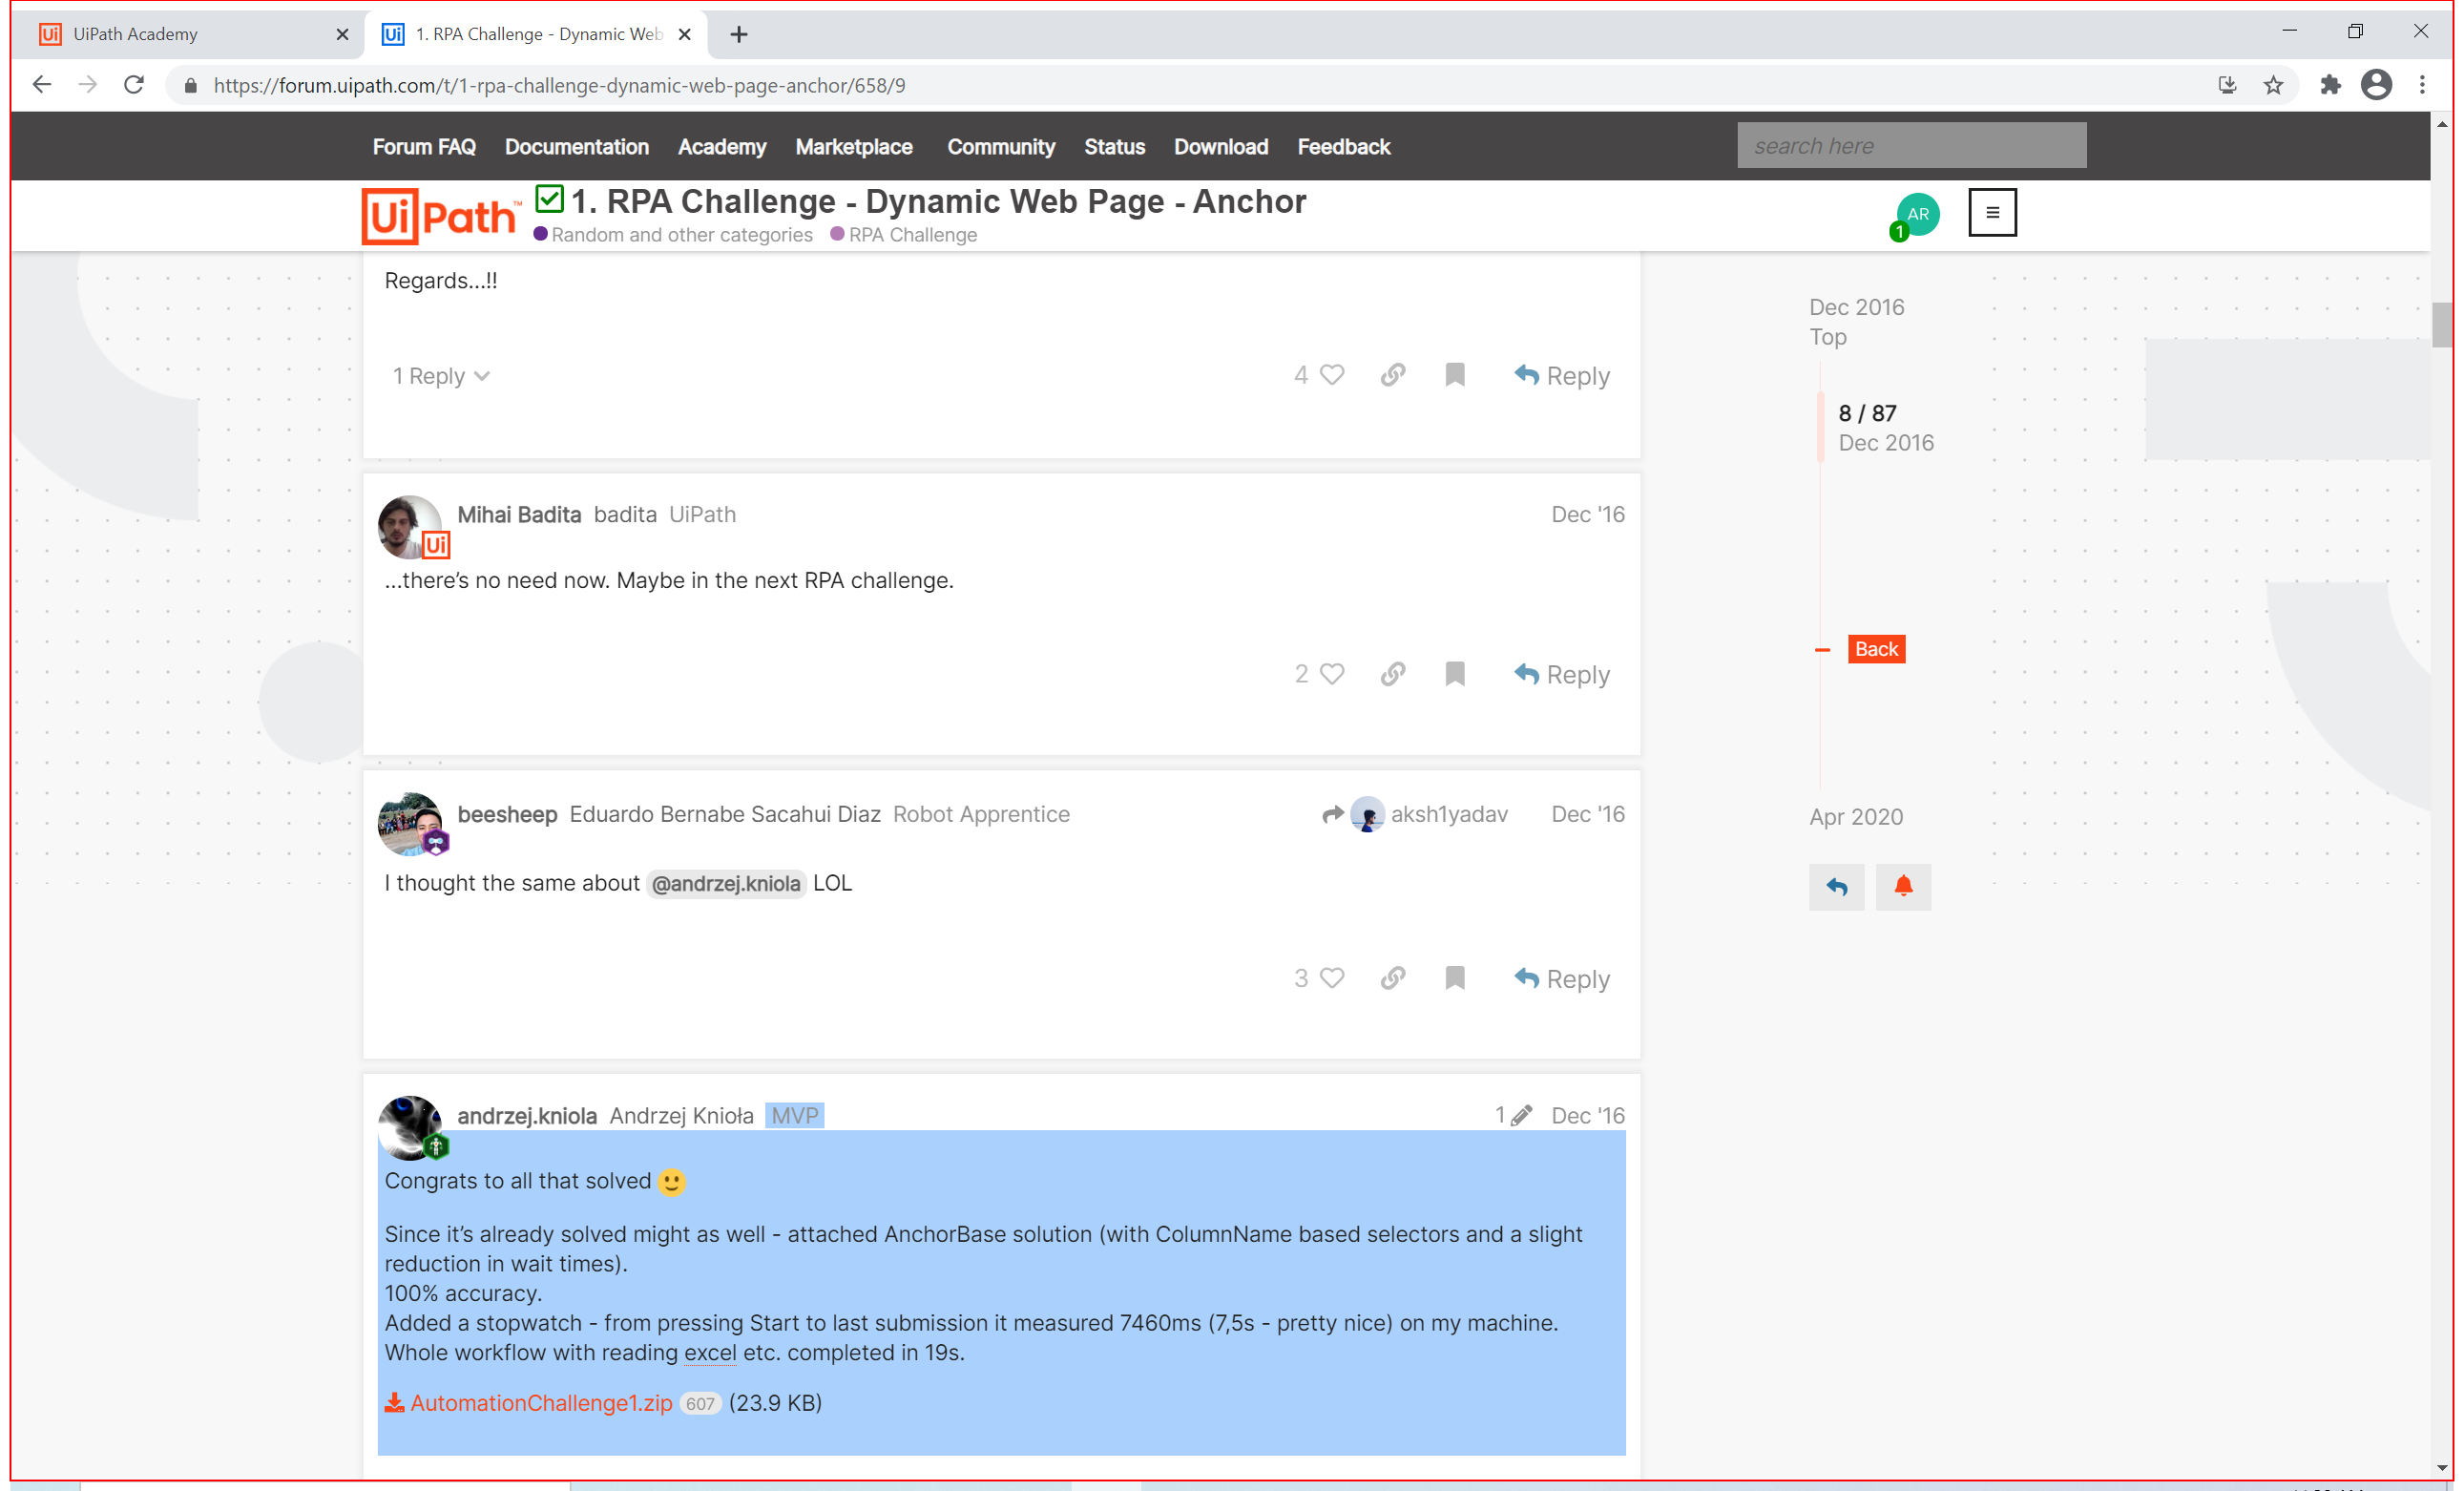
Task: Fill the Dynamic changing form

Workflow: Main

Step 1: Close Chrome on the element (chrome.exe)

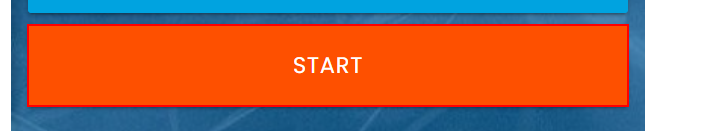
Step 2: click on the button in window 'Rpa Challenge' (chrome.exe)

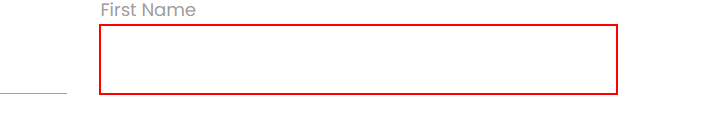
Step 3: type [fName.ToString] into the text box

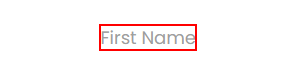
Step 4: Find First Name on the label 'First Name' in window 'Rpa Challenge' (chrome.exe)

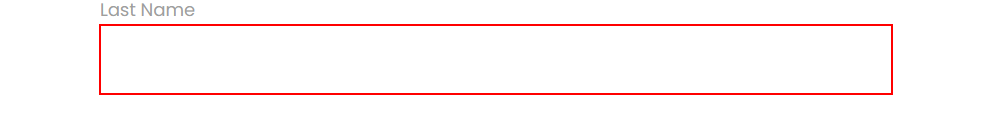
Step 5: type [lName.ToString] into the text box

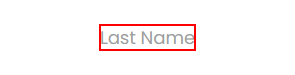
Step 6: Find Last Name on the label 'Last Name' in window 'Rpa Challenge' (chrome.exe)

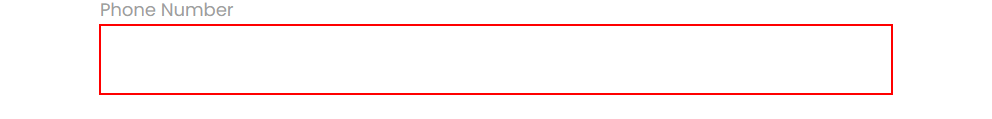
Step 7: type [pNumber.ToString] into the text box

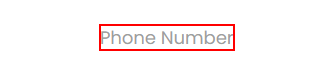
Step 8: Find Phone Number on the label 'Phone Number' in window 'Rpa Challenge' (chrome.exe)

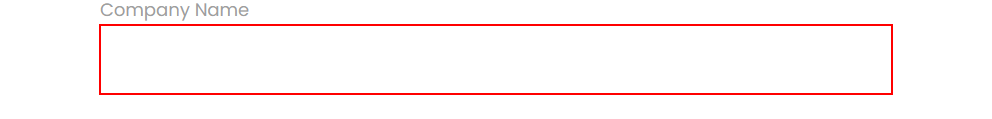
Step 9: type [cName.ToString] into the text box

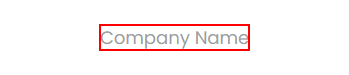
Step 10: Find Company Name on the label 'Company Name' in window 'Rpa Challenge' (chrome.exe)

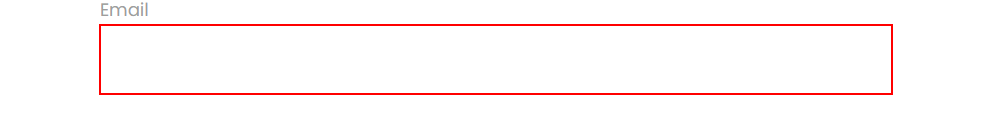
Step 11: type [eMail.ToString] into the text box

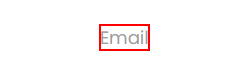
Step 12: Find Email on the label 'Email' in window 'Rpa Challenge' (chrome.exe)

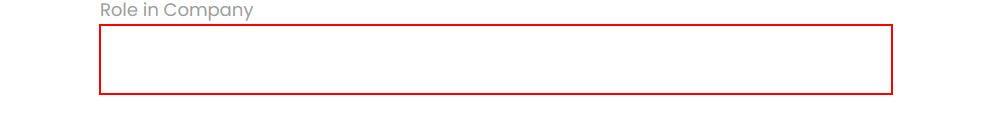
Step 13: type [roleInComp.ToString] into the text box

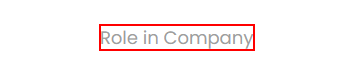
Step 14: Find Role in Company on the label 'Role in Company' in window 'Rpa Challenge' (chrome.exe)

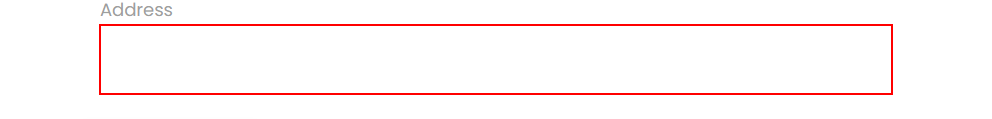
Step 15: type [Address.ToString] into the text box

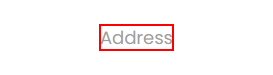
Step 16: Find Address on the label 'Address' in window 'Rpa Challenge' (chrome.exe)

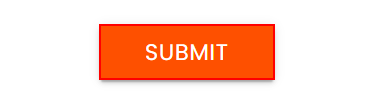
Step 17: click on the text box in window 'Rpa Challenge' (chrome.exe)